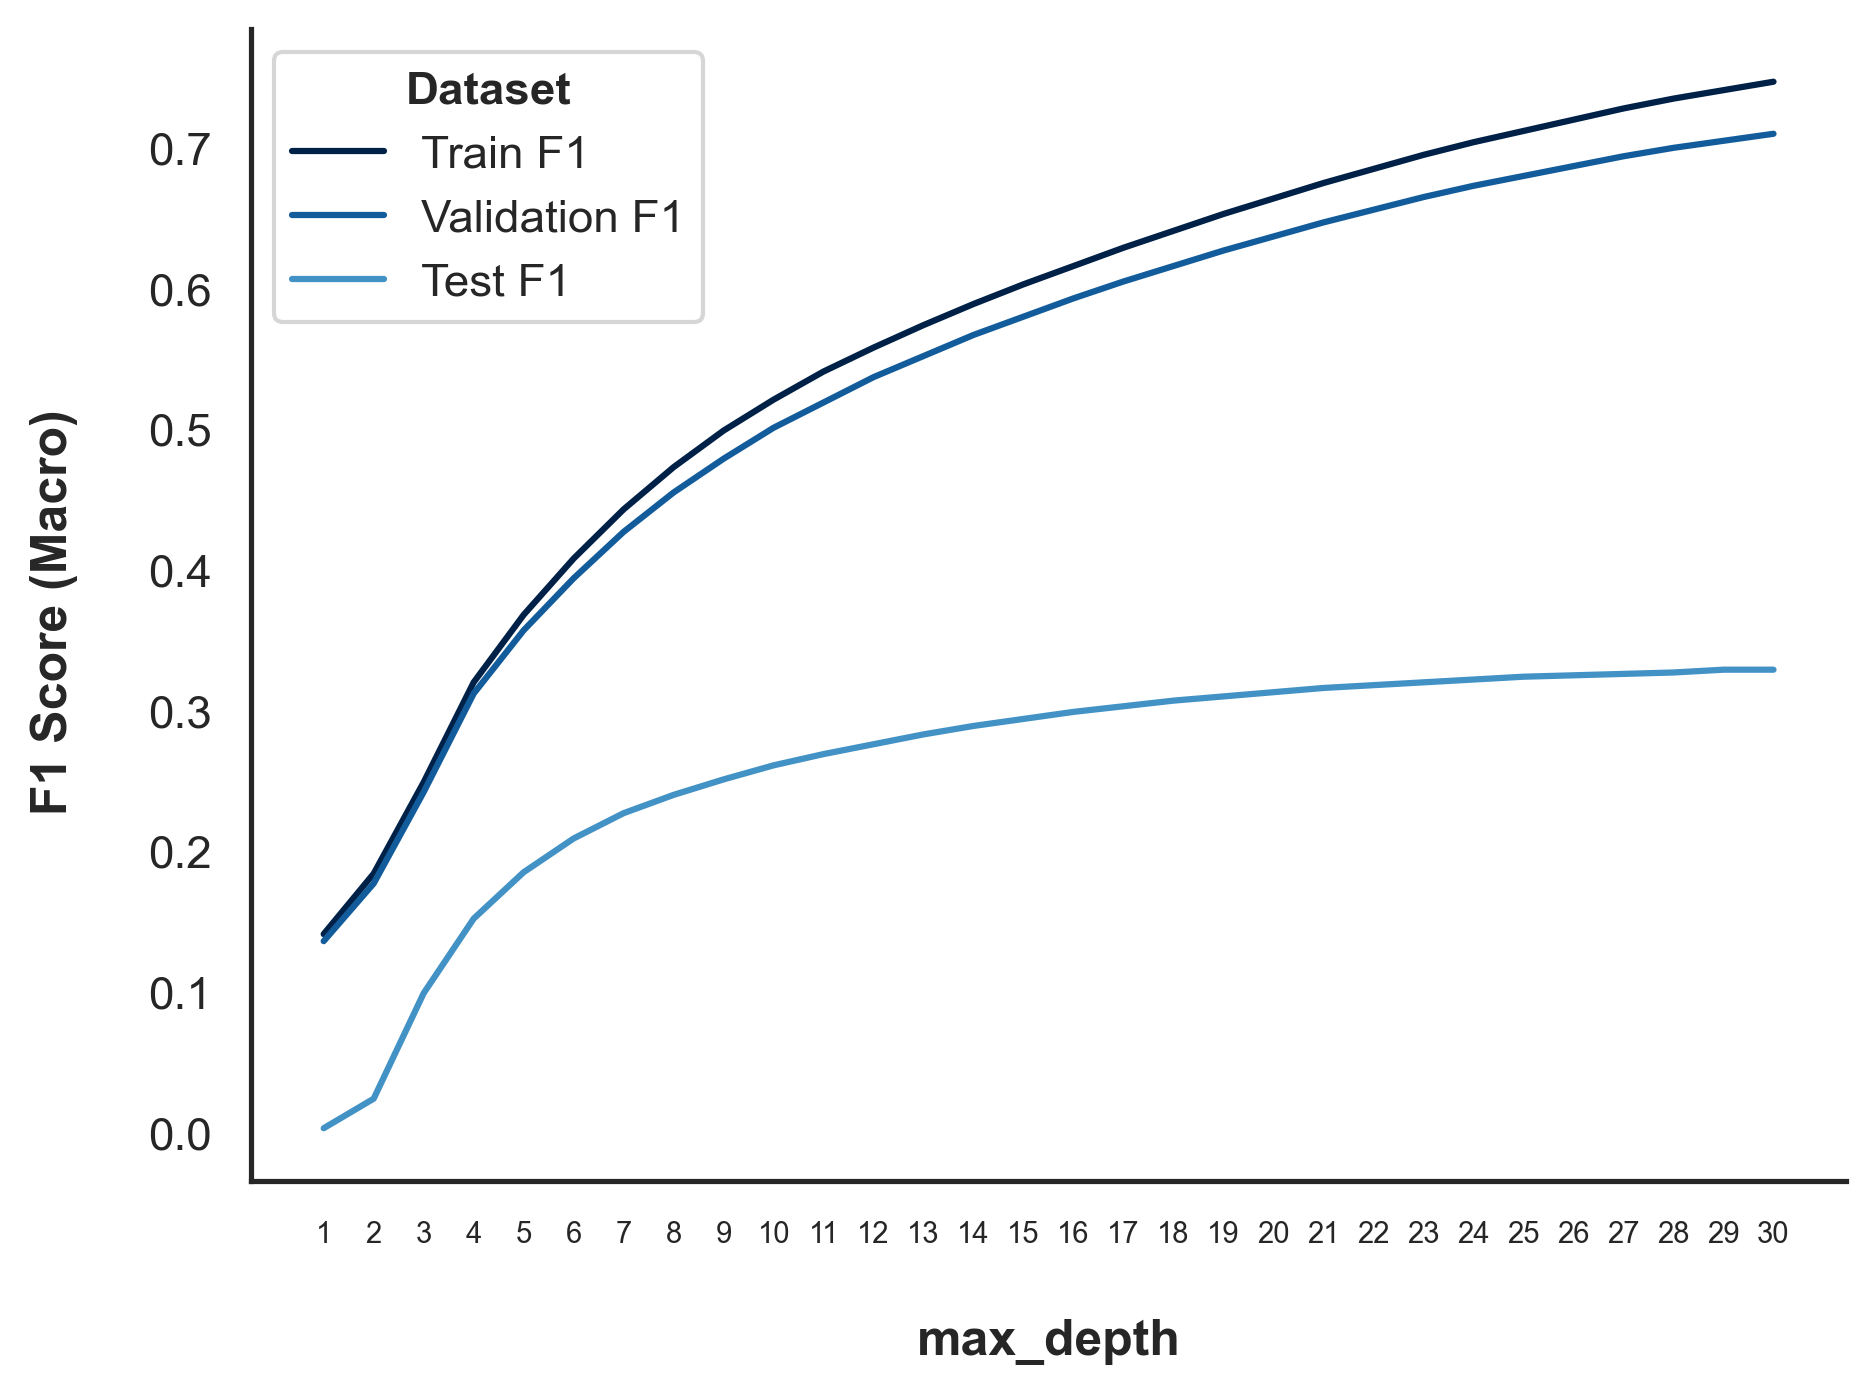

Values plotted in this chart, from the file beside it:
max_depth, Train, Validation, Test
1, 0.141, 0.136, 0.003
2, 0.184, 0.177, 0.024
3, 0.249, 0.242, 0.099
4, 0.32, 0.312, 0.152
5, 0.368, 0.357, 0.185
6, 0.408, 0.394, 0.209
7, 0.443, 0.427, 0.227
8, 0.473, 0.455, 0.24
9, 0.499, 0.479, 0.251
10, 0.521, 0.501, 0.261
11, 0.541, 0.519, 0.269
12, 0.558, 0.537, 0.276
13, 0.574, 0.552, 0.283
14, 0.589, 0.567, 0.289
15, 0.603, 0.58, 0.294
16, 0.616, 0.593, 0.299
17, 0.629, 0.605, 0.303
18, 0.641, 0.616, 0.307
19, 0.653, 0.627, 0.31
20, 0.664, 0.637, 0.313
21, 0.675, 0.647, 0.316
22, 0.685, 0.656, 0.318
23, 0.695, 0.665, 0.32
24, 0.704, 0.673, 0.322
25, 0.712, 0.68, 0.324
26, 0.72, 0.687, 0.325
27, 0.728, 0.694, 0.326
28, 0.735, 0.7, 0.327
29, 0.741, 0.705, 0.329
30, 0.747, 0.71, 0.329
